Photos from the image-classification dataset "data" in the GitHub repository Marshall-mk/EggPlantDisease. Its 7 classes are: healthy leaf, insect pest disease, leaf spot disease, mosaic virus disease, small leaf disease, white mold disease, wilt disease.

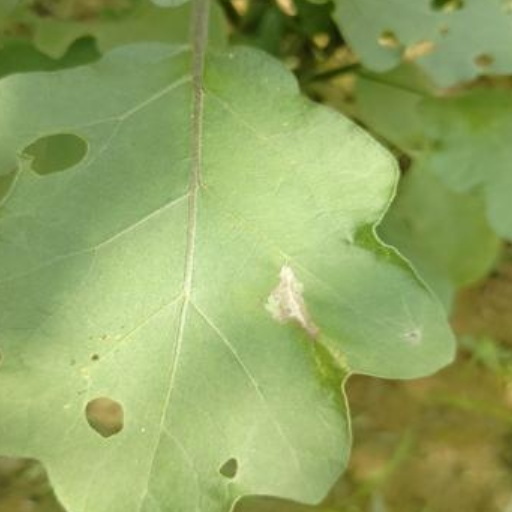
Label: insect pest disease

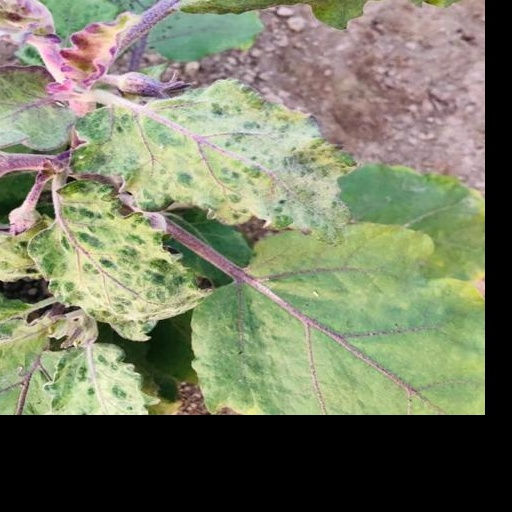
Label: mosaic virus disease

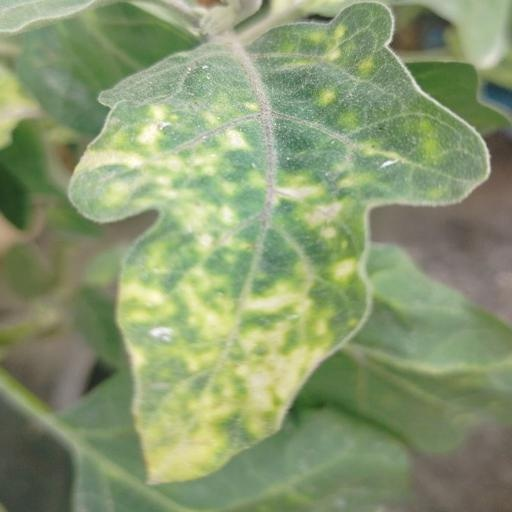
Label: leaf spot disease

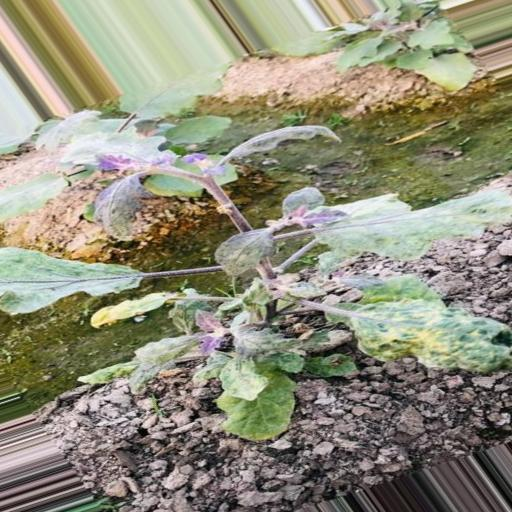
Label: small leaf disease

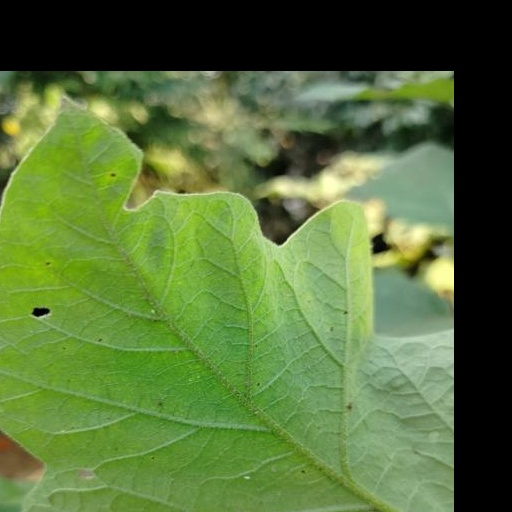
Label: white mold disease

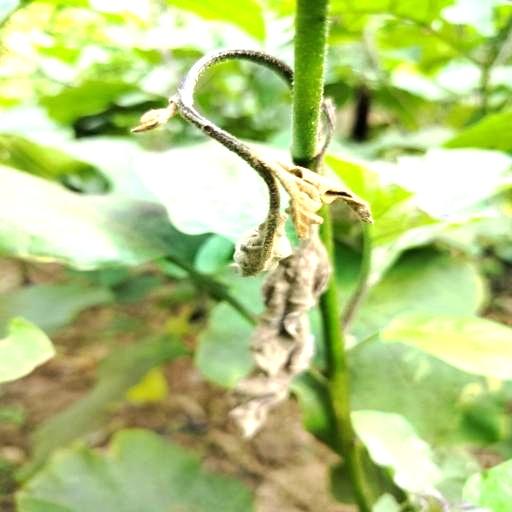
Label: wilt disease
